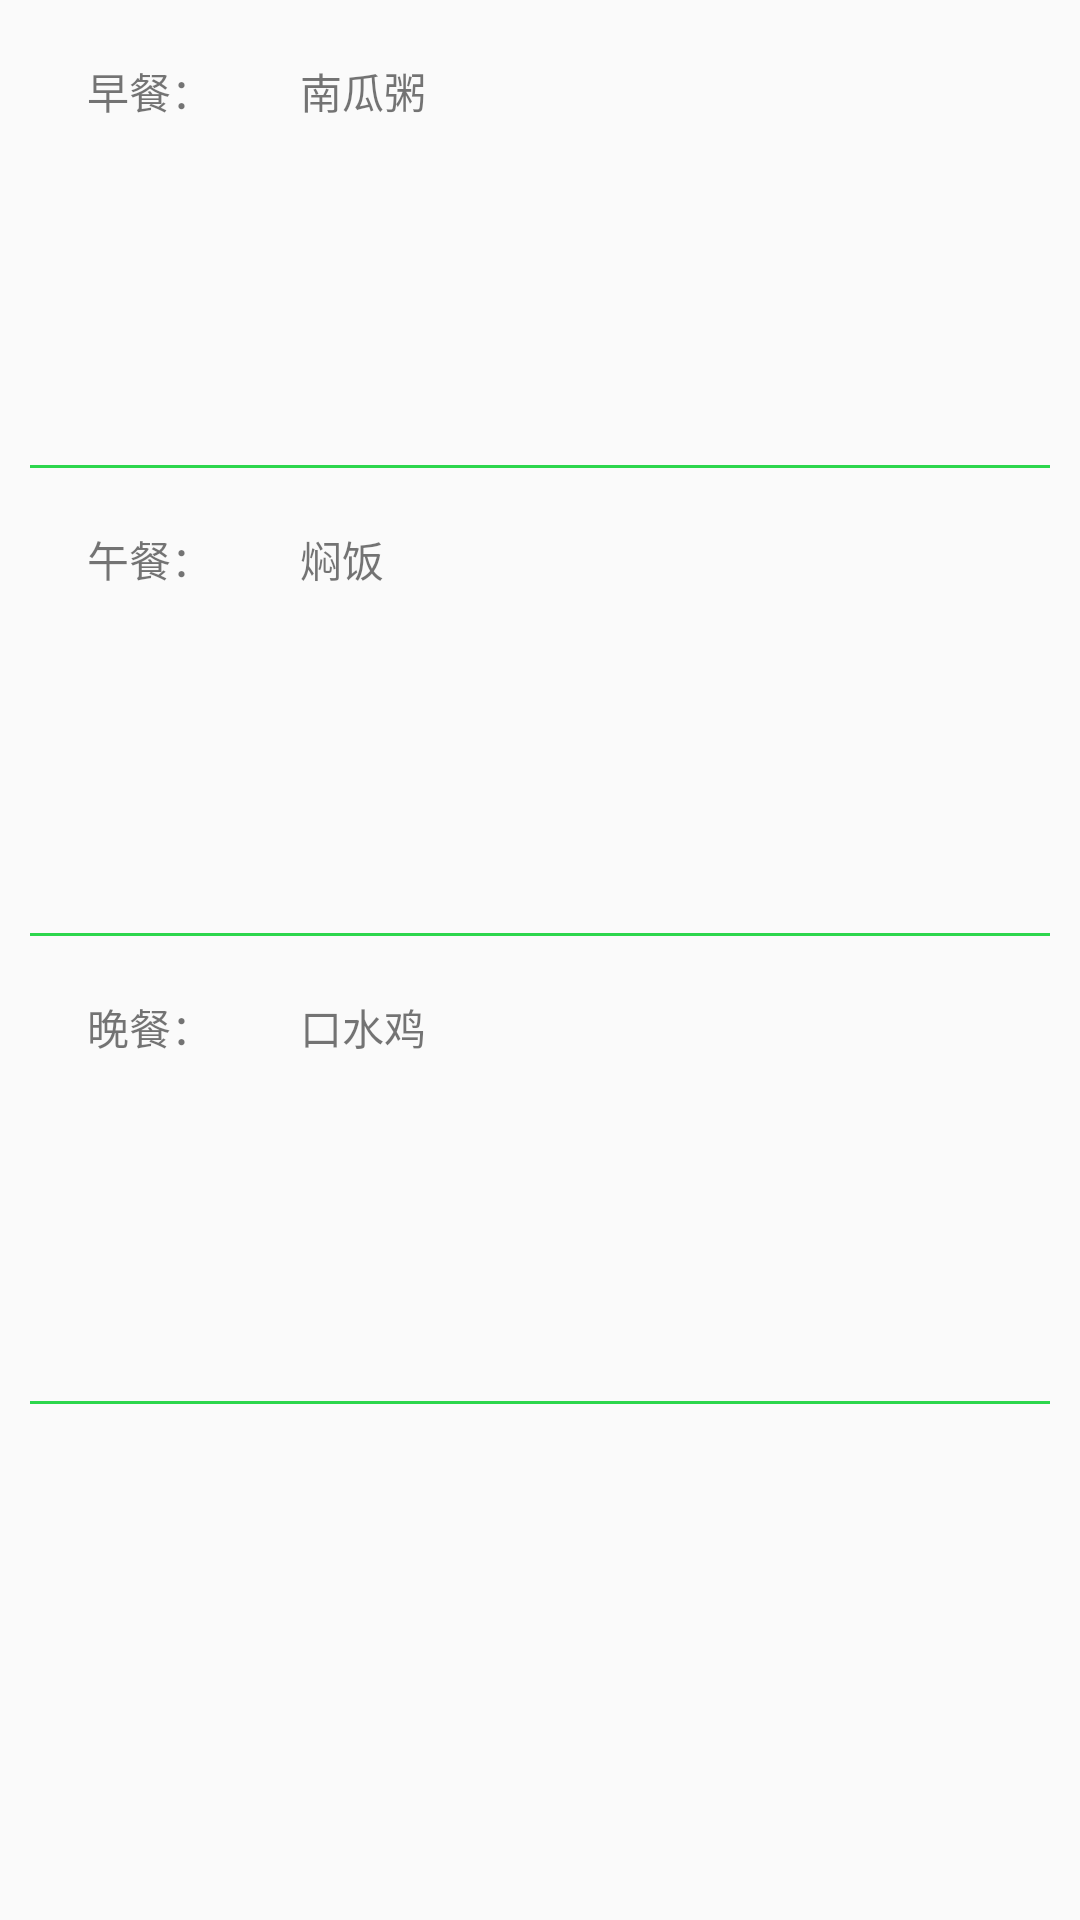

The Android layout XML behind this screen, and the referenced resources:
<!-- AndroidManifest.xml: application theme ColorTranslucentTheme -->
<!-- res/layout/fragment_today.xml -->
<FrameLayout xmlns:android="http://schemas.android.com/apk/res/android"
    xmlns:tools="http://schemas.android.com/tools"
    android:layout_width="match_parent"
    android:layout_height="wrap_content"
    tools:context="com.chuangsi.toeat.fragments.TodayFragment">
    <ScrollView
        android:layout_width="match_parent"
        android:layout_height="match_parent">

        <LinearLayout
            android:orientation="vertical"
            android:layout_width="match_parent"
            android:layout_height="wrap_content">

            <LinearLayout
                android:layout_width="match_parent"
                android:layout_height="@dimen/main_item_heigh"
                android:orientation="horizontal">

                <TextView
                    android:text="@string/txt_breakfast"
                    android:gravity="center_horizontal"
                    android:layout_marginTop="20dp"
                    android:layout_width="@dimen/main_item"
                    android:layout_height="match_parent" />

                <RelativeLayout
                    android:layout_width="200dp"
                    android:layout_height="match_parent">

                    <TextView
                        android:id="@+id/main_item_breakfast"
                        android:text="南瓜粥"
                        android:paddingTop="20dp"
                        android:layout_width="match_parent"
                        android:layout_height="@dimen/main_tv_heigh" />

                    <ImageView
                        android:layout_below="@id/main_item_breakfast"
                        android:layout_width="match_parent"
                        android:src="@drawable/left_menu_search_selected"
                        android:layout_height="100dp" />
                </RelativeLayout>

            </LinearLayout>

            <View
                android:layout_marginStart="10dp"
                android:layout_marginEnd="10dp"
                android:layout_marginTop="5dp"
                android:background="@color/title_color"
                android:layout_width="match_parent"
                android:layout_height="@dimen/border_thick"/>

            <LinearLayout
                android:layout_width="match_parent"
                android:layout_height="@dimen/main_item_heigh"
                android:orientation="horizontal">

                <TextView
                    android:text="@string/txt_lunch"
                    android:gravity="center_horizontal"
                    android:layout_marginTop="20dp"
                    android:layout_width="@dimen/main_item"
                    android:layout_height="match_parent" />

                <RelativeLayout
                    android:layout_width="200dp"
                    android:layout_height="match_parent">

                    <TextView
                        android:id="@+id/main_item_lunch"
                        android:text="焖饭"
                        android:paddingTop="20dp"
                        android:layout_width="match_parent"
                        android:layout_height="@dimen/main_tv_heigh" />

                    <ImageView
                        android:layout_below="@id/main_item_lunch"
                        android:layout_width="match_parent"
                        android:src="@drawable/left_menu_search_selected"
                        android:layout_height="100dp" />
                </RelativeLayout>

            </LinearLayout>

            <View
                android:layout_marginStart="10dp"
                android:layout_marginEnd="10dp"
                android:layout_marginTop="5dp"
                android:background="@color/title_color"
                android:layout_width="match_parent"
                android:layout_height="@dimen/border_thick"/>

            <LinearLayout
                android:layout_width="match_parent"
                android:layout_height="@dimen/main_item_heigh"
                android:orientation="horizontal">

                <TextView
                    android:text="@string/txt_super"
                    android:gravity="center_horizontal"
                    android:layout_marginTop="20dp"
                    android:layout_width="@dimen/main_item"
                    android:layout_height="match_parent" />

                <RelativeLayout
                    android:layout_width="200dp"
                    android:layout_height="match_parent">

                    <TextView
                        android:id="@+id/main_item_super"
                        android:text="口水鸡"
                        android:paddingTop="20dp"
                        android:layout_width="match_parent"
                        android:layout_height="@dimen/main_tv_heigh" />

                    <ImageView
                        android:layout_below="@id/main_item_super"
                        android:layout_width="match_parent"
                        android:src="@drawable/left_menu_search_selected"
                        android:layout_height="100dp" />
                </RelativeLayout>

            </LinearLayout>

            <View
                android:layout_marginStart="10dp"
                android:layout_marginEnd="10dp"
                android:layout_marginTop="5dp"
                android:background="@color/title_color"
                android:layout_width="match_parent"
                android:layout_height="@dimen/border_thick"/>


            <ImageView
                android:id="@+id/iv_main_top100"
                android:src="@drawable/left_menu_search_selected"
                android:layout_width="match_parent"
                android:layout_height="150dp" />
        </LinearLayout>

    </ScrollView>

</FrameLayout>
<!-- resources referenced by this layout -->
<resources>
  <color name="title_color">#2CD64C</color>
  <dimen name="border_thick">1dp</dimen>
  <dimen name="main_item">100dp</dimen>
  <dimen name="main_item_heigh">150dp</dimen>
  <dimen name="main_tv_heigh">50dp</dimen>
  <string name="txt_breakfast">早餐：</string>
  <string name="txt_lunch">午餐：</string>
  <string name="txt_super">晚餐：</string>
  <style name="ColorTranslucentTheme" parent="Theme.AppCompat.Light.DarkActionBar">
          <item name="android:windowTranslucentStatus">false</item>
          <item name="android:windowTranslucentNavigation">true</item>
          <item name="android:statusBarColor">@color/title_color</item>
          <item name="android:fitsSystemWindows">true</item>
      </style>
</resources>
